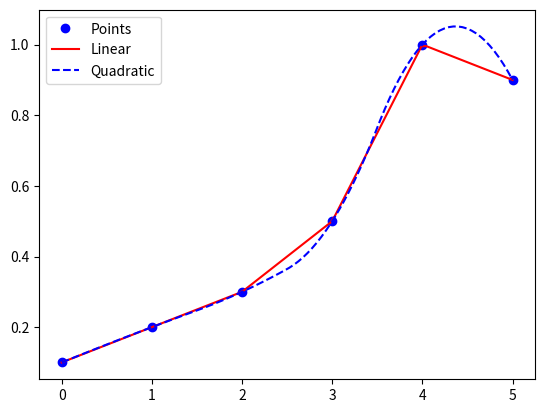

The matplotlib source for this figure:
from numpy import poly1d
p = poly1d([3,6,8])
print(p)

print(p*p)  #(3x^2 + 4^x + 5)^2

print(p)
print(" p(2) = ",p(2))
print(" p(2) and p(3) = ",p([2,3]))

#Roots of p
p.r

#coefficients of p
p 

print(p)
p1 = poly1d([1,2,3],variable='y') #equation with variable as y
print()
print(p1)

#Integration of a Polynomial

print(p.integ(k=6)) #k = indefinite integration constant

# Differentiation of a Polynomial

print(p.deriv())

import scipy.special

import numpy as np
a = np.arange(1,11)
a

#Cube Root
scipy.special.cbrt(a)

# Exponent of 10 (exp10())
x = 3
scipy.special.exp10(x)

# Exponent of 2 (exp2())
x = 3
scipy.special.exp2(x)

# Degree to Radian (radian(d,m,s))
d = 30
m = 10
s = 50
scipy.special.radian(d,m,s)

# Trigonometric Funtions (in degrees)
print("Sine of 30 degrees = ",scipy.special.sindg(30))
print("Cosine of 30 degrees = ",scipy.special.cosdg(30))
print("Tangent of 30 degrees = ",scipy.special.tandg(30))


# Permutation
scipy.special.perm(5,2) #5P2 = 20

# Combination
scipy.special.comb(5,2) #5C2 = 10

import scipy.integrate

f = lambda x : x**2
f(3)

g = lambda x,y : x*y
g(2,3)

h = lambda x,y : x**2 + 2*x*y + y**2 #(x+y)^2
h(1,2)  #(1+2)^2

# scipy.integrate.quad(func, lower_limit, upper_limit)

f = lambda x : x**3
i = scipy.integrate.quad(f, 1, 2)
i

from numpy import exp
f= lambda x:exp(-x**3)
i = scipy.integrate.quad(f, 1, 4)
i

# Double Integration (Used for area under curve)

#scipy.integrate.dblquad(func, lower_limit, upper_limit, func2, func3)
area = scipy.integrate.dblquad(lambda x, y: x*y, 0, 0.5, lambda x: 0, lambda y: 1-2*y)
area

from scipy import linalg

import numpy as np

a1 = np.array([[1,2],[3,4]])
a1

# Determinant of a matrix
linalg.det(a1)

A = np.array([[1,2,3],[4,5,6],[7,8,8]])
A

P, L, U = linalg.lu(A)

P

L

U

EV, EW = linalg.eig(A)

#Eigen Values
EV

#Eigen Vectors
EW

B = np.array([[2],[3],[5]])
B

A

#Solve Linear Equation using Matrix (AX=B)
#linalg.solve()

X = linalg.solve(A,B)


X    #Solution : (7/3, 11/3, 1)

A = np.array([[1,3,5],[2,5,1],[2,3,8]])
A

#Inverse : linalg.inv()

linalg.inv(A)

#Cross Check
# A * inv(A) = I

I = A.dot(linalg.inv(A))
print(np.around(I))

import scipy.fftpack

import numpy as np
a = np.array([1,5,6,14,25,40])
a

# Fourier Transform
y = scipy.fftpack.fft(a)
y

# Inverse Fourier Transform
invy = scipy.fftpack.ifft(a)
invy

# Cross Verification
i = scipy.fftpack.fft(invy)
print(i)
print()
print(a)

from scipy.interpolate import interp1d
import numpy as np

x = np.arange(0, 6, 1)
y = np.array([0.1, 0.2, 0.3, 0.5, 1.0, 0.9])

xp = np.linspace(0, 5, 100)

import matplotlib.pyplot as plt
plt.plot(x, y, 'bo')

# for linear interpolation
y1 = interp1d(x, y, kind='linear')
plt.plot(xp, y1(xp), 'r-')

# for quadratic interpolation
y2 = interp1d(x, y, kind='quadratic')
plt.plot(xp, y2(xp), 'b--')

# y3 = interp1d(x, y, kind='cubic')
# plt.plot(xp, y3(xp), 'g+')

plt.legend(["Points","Linear","Quadratic"])
plt.show()

from scipy.stats import norm

#this gives you a numpy array with 500 elements, 
#randomly valued according to the standard normal distribution (mean = 0, std =1)
x_norm = norm.rvs(size = 500)
print(type(x_norm))

norm.mean(), norm.std(), norm.var() #Mean = 0, std = 1

#CDF
import numpy as np
norm.cdf(np.array([1,-1., 0, 1, 3, 4, -2, 6])) #Continous Distribution Function

#PPF
# It is reverse of CDF
norm.ppf(0.5)   #Percent Point Function

x = np.array([1,2,3,4,5,6,7,8,9])
print(x.max(),x.min(),x.mean(),x.var(),sep=",")

#Geometric Mean
from scipy.stats.mstats import gmean 
g = gmean([1, 5, 20]) 

print("Geometric Mean is :", g) 


#Harmonic Mean
from scipy.stats.mstats import hmean 
h = hmean([1, 5, 20]) 

print("Harmonic Mean is :", h)

#Mode 
from scipy import stats
arr1 = np.array([1, 3, 15, 11, 9, 3]) 
print("Arithmetic mode is : ", stats.mode(arr1)) 


#Z-Score	
arr1 = [20, 2, 7, 1, 25] 

print ("\nZ-score for arr1 : ", stats.zscore(arr1)) 


scipy.constants.find()

#Find Specific Constants
#gives all constants starting with given keyword

scipy.constants.find("Planck")

#Physical_Constant method

scipy.constants.physical_constants["Planck constant"]

#Returns value of particular Constant

scipy.constants.value("Planck constant")

scipy.constants.value("Boltzmann constant")

scipy.constants.pi